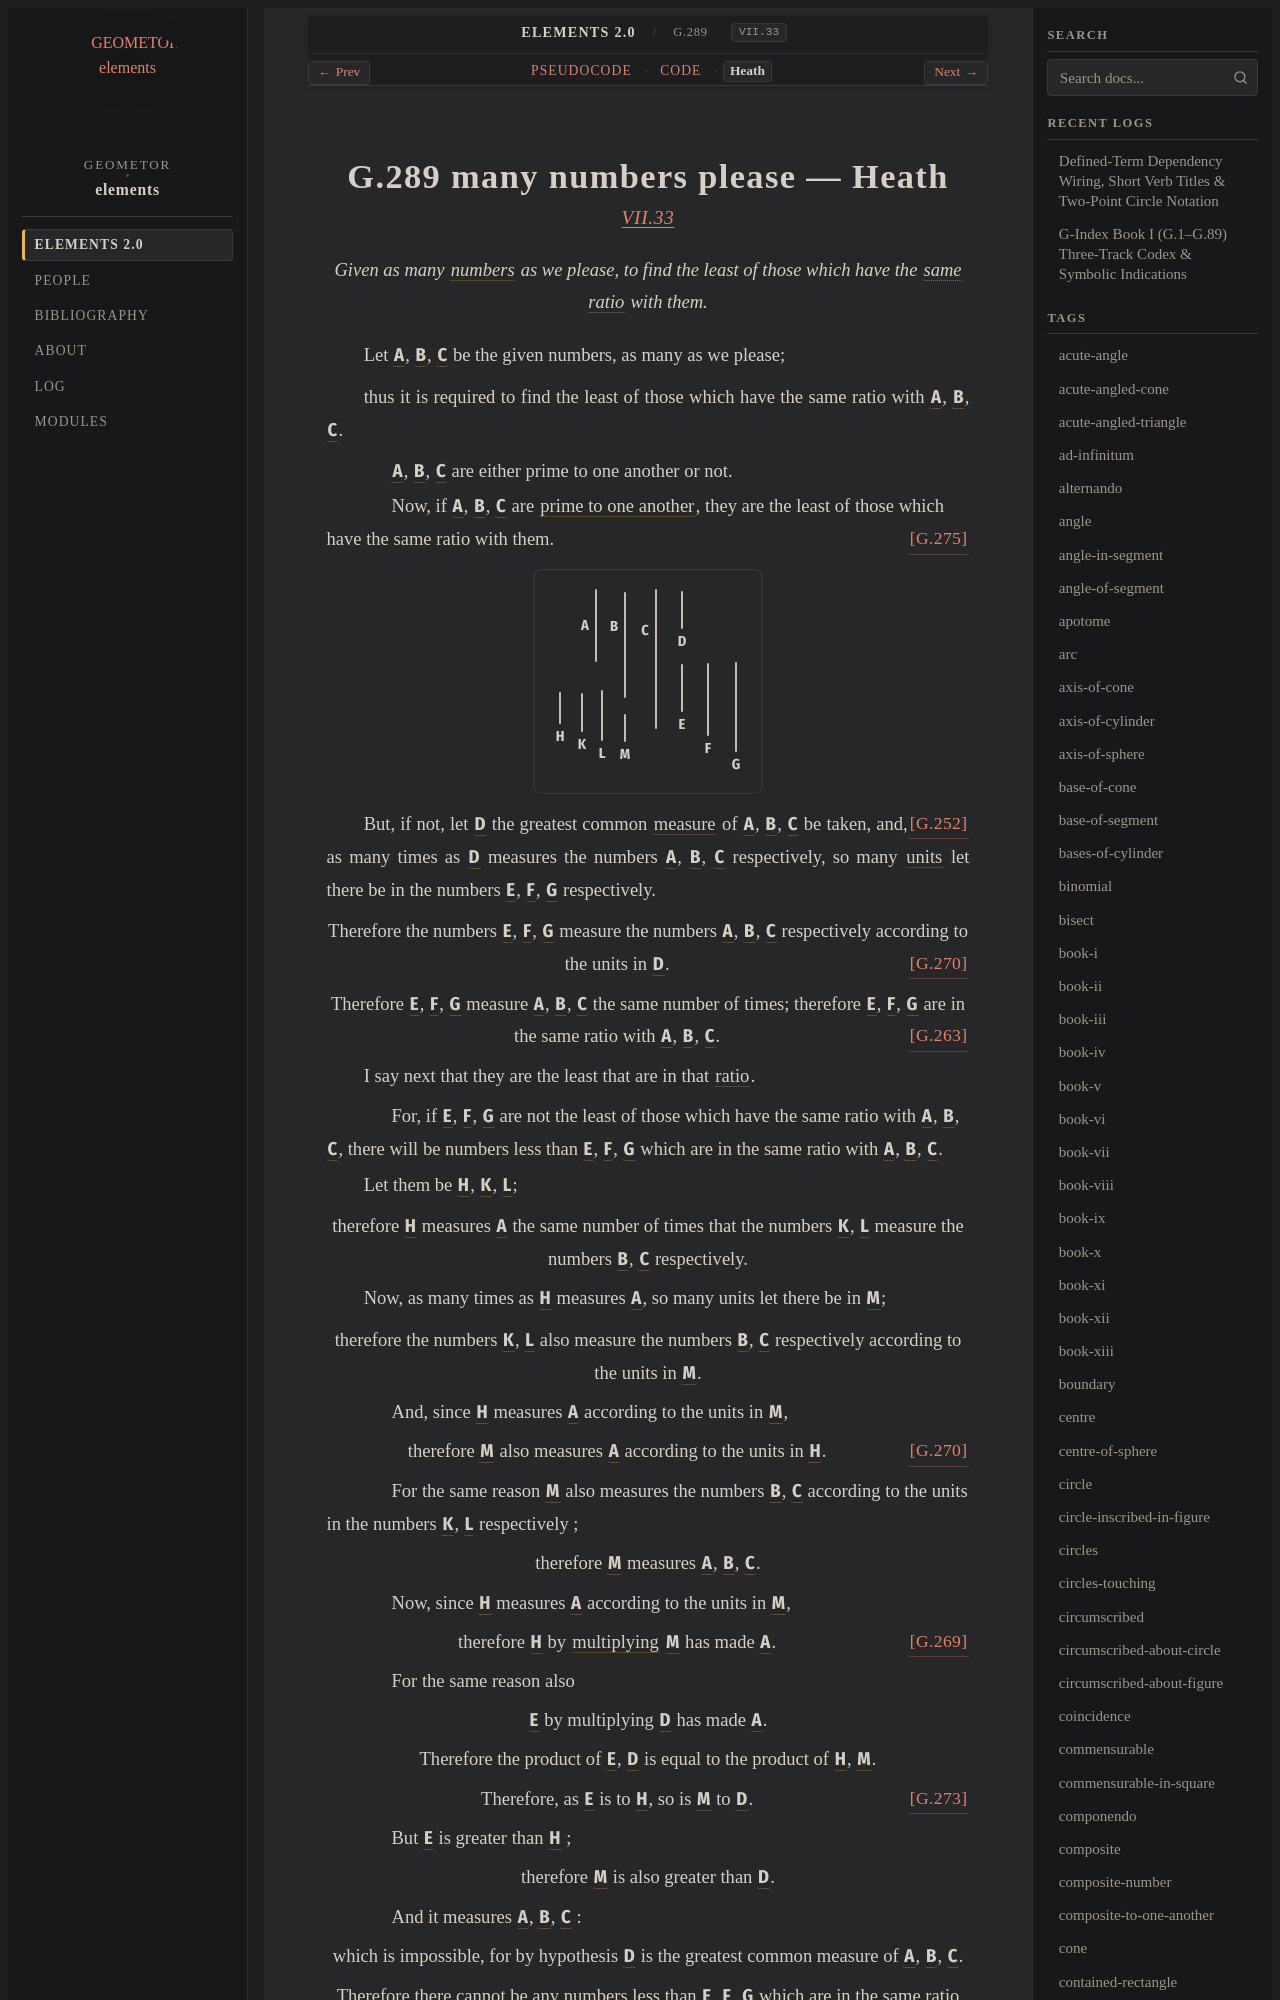

repository: geometor/elements · page: elements2/G.289/heath.html · generator: sphinx

:canonical_id: G.289
:original_id: VII.33
:title: G.289 many numbers please
:volume: II
:book: VII
:type: prop

G.289 many numbers please — Heath
=================================

.. rubric:: `VII.33 <https://geometor.github.io/euclid/heath/volume_II/book_vii/propositions/33/>`_

.. enunciation::

   Given as many :term:`numbers <G.248>` as we please, to find the least of those which have the :term:`same ratio <G.176>` with them.

Let :g:`A <g1:A>`, :g:`B <g1:B>`, :g:`C <g1:C>` be the given numbers, as many as we please;

thus it is required to find the least of those which have the same ratio with :g:`A <g1:A>`, :g:`B <g1:B>`, :g:`C <g1:C>`.

.. subclause::

   :g:`A <g1:A>`, :g:`B <g1:B>`, :g:`C <g1:C>` are either prime to one another or not.

.. subclause::

   Now, if :g:`A <g1:A>`, :g:`B <g1:B>`, :g:`C <g1:C>` are :term:`prime to one another <G.249>`, they are the least of those which have the same ratio with them. :just:`[G.275] <G.275>`

.. picture:: g1.svg
   :alt: Proposition 33 diagram

But, if not, let :g:`D <g1:D>` the greatest common :term:`measure <G.253>` of :g:`A <g1:A>`, :g:`B <g1:B>`, :g:`C <g1:C>` be taken, :just:`[G.252] <G.252>`
and, as many times as :g:`D <g1:D>` measures the numbers :g:`A <g1:A>`, :g:`B <g1:B>`, :g:`C <g1:C>` respectively, so many :term:`units <G.247>` let there be in the numbers :g:`E <g1:E>`, :g:`F <g1:F>`, :g:`G <g1:G>` respectively.

.. assertion::

   Therefore the numbers :g:`E <g1:E>`, :g:`F <g1:F>`, :g:`G <g1:G>` measure the numbers :g:`A <g1:A>`, :g:`B <g1:B>`, :g:`C <g1:C>` respectively according to the units in :g:`D <g1:D>`. :just:`[G.270] <G.270>`

.. assertion::

   Therefore :g:`E <g1:E>`, :g:`F <g1:F>`, :g:`G <g1:G>` measure :g:`A <g1:A>`, :g:`B <g1:B>`, :g:`C <g1:C>` the same number of times; therefore :g:`E <g1:E>`, :g:`F <g1:F>`, :g:`G <g1:G>` are in the same ratio with :g:`A <g1:A>`, :g:`B <g1:B>`, :g:`C <g1:C>`. :just:`[G.263] <G.263>`

I say next that they are the least that are in that :term:`ratio <G.173>`.

.. subclause::

   For, if :g:`E <g1:E>`, :g:`F <g1:F>`, :g:`G <g1:G>` are not the least of those which have the same ratio with :g:`A <g1:A>`, :g:`B <g1:B>`, :g:`C <g1:C>`, there will be numbers less than :g:`E <g1:E>`, :g:`F <g1:F>`, :g:`G <g1:G>` which are in the same ratio with :g:`A <g1:A>`, :g:`B <g1:B>`, :g:`C <g1:C>`.

Let them be :g:`H <g1:H>`, :g:`K <g1:K>`, :g:`L <g1:L>`;

.. assertion::

   therefore :g:`H <g1:H>` measures :g:`A <g1:A>` the same number of times that the numbers :g:`K <g1:K>`, :g:`L <g1:L>` measure the numbers :g:`B <g1:B>`, :g:`C <g1:C>` respectively.

Now, as many times as :g:`H <g1:H>` measures :g:`A <g1:A>`, so many units let there be in :g:`M <g1:M>`;

.. assertion::

   therefore the numbers :g:`K <g1:K>`, :g:`L <g1:L>` also measure the numbers :g:`B <g1:B>`, :g:`C <g1:C>` respectively according to the units in :g:`M <g1:M>`.

.. subclause::

   And, since :g:`H <g1:H>` measures :g:`A <g1:A>` according to the units in :g:`M <g1:M>`,

.. assertion:: [G.270] <G.270>

   therefore :g:`M <g1:M>` also measures :g:`A <g1:A>` according to the units in :g:`H <g1:H>`.

.. subclause::

   For the same reason :g:`M <g1:M>` also measures the numbers :g:`B <g1:B>`, :g:`C <g1:C>` according to the units in the numbers :g:`K <g1:K>`, :g:`L <g1:L>` respectively ;

.. assertion::

   therefore :g:`M <g1:M>` measures :g:`A <g1:A>`, :g:`B <g1:B>`, :g:`C <g1:C>`.

.. subclause::

   Now, since :g:`H <g1:H>` measures :g:`A <g1:A>` according to the units in :g:`M <g1:M>`,

.. assertion:: [G.269] <G.269>

   therefore :g:`H <g1:H>` by :term:`multiplying <G.269>` :g:`M <g1:M>` has made :g:`A <g1:A>`.

.. subclause::

   For the same reason also

.. assertion::

   :g:`E <g1:E>` by multiplying :g:`D <g1:D>` has made :g:`A <g1:A>`.

.. assertion::

   Therefore the product of :g:`E <g1:E>`, :g:`D <g1:D>` is equal to the product of :g:`H <g1:H>`, :g:`M <g1:M>`.

.. assertion:: [G.273] <G.273>

   Therefore, as :g:`E <g1:E>` is to :g:`H <g1:H>`, so is :g:`M <g1:M>` to :g:`D <g1:D>`.

.. subclause::

   But :g:`E <g1:E>` is greater than :g:`H <g1:H>` ;

.. assertion::

   therefore :g:`M <g1:M>` is also greater than :g:`D <g1:D>`.

.. subclause::

   And it measures :g:`A <g1:A>`, :g:`B <g1:B>`, :g:`C <g1:C>` :

.. assertion::

   which is impossible, for by hypothesis :g:`D <g1:D>` is the greatest common measure of :g:`A <g1:A>`, :g:`B <g1:B>`, :g:`C <g1:C>`.

.. assertion::

   Therefore there cannot be any numbers less than :g:`E <g1:E>`, :g:`F <g1:F>`, :g:`G <g1:G>` which are in the same ratio with :g:`A <g1:A>`, :g:`B <g1:B>`, :g:`C <g1:C>`.

.. assertion::

   Therefore :g:`E <g1:E>`, :g:`F <g1:F>`, :g:`G <g1:G>` are the least of those which have the same ratio with :g:`A <g1:A>`, :g:`B <g1:B>`, :g:`C <g1:C>`.

.. qed::

   :just:`Q. E. D.`
